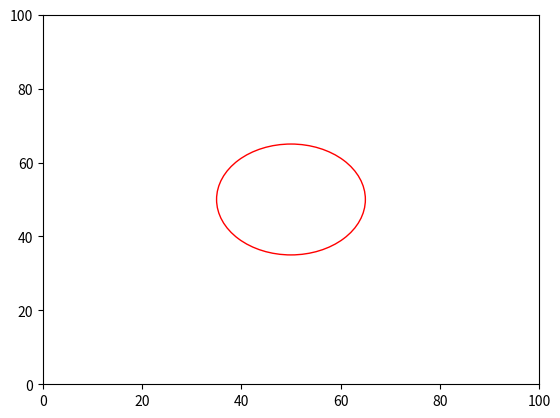

The matplotlib source for this figure:
from __future__ import annotations
import numpy as np
import matplotlib.pyplot as plt
import matplotlib.animation
import matplotlib.patches as patches
import math


class World():
    """contains references to all the important stuff in the simulation"""

    NUM_FISHES = 64
    SIZE = 100

    # Specifies the number of dimensions in the simulation
    # If 2, then the dimensions are [X, Y]
    # If 3, then the dimensions are [X, Y, Z]
    DIMENSIONS = 3

    TURBINE_RADIUS = 15

    TURBINE_POSITION = 50

    def __init__(self):
        self.fishes: list[Fish] = []
        self.turbines: list[Turbine] = []

    def add_turbine(self, position, radius, color='red'):
        turbine = Turbine(position, radius, color)
        self.turbines.append(turbine)


class Turbine:
    def __init__(self, position, radius, color='red'):
        self.position = np.array(position)
        self.radius = radius
        self.color = color


def distance_between(fishA: Fish, fishB: Fish) -> float:
    return np.linalg.norm(fishA.position - fishB.position)


def avoidance_strength(distance):
    '''avoidance approach function,
    where avoidance strength is stronger close fish
    get to the turbine'''
    # can make A smaller than 1 if you don't want
    # the avoidance strength to be 1
    # A = repulsion_strength_at_zero
    k = -0.1
    repulsion_strength_at_zero = 1
    avoidance = repulsion_strength_at_zero * math.exp(k * distance)
    return max(0.0, avoidance)


def desired_new_heading(fish: Fish, world: World):
    # find all pairwise distances
    others: list[(Fish, float)] = []

    for other in world.fishes:
        if other is not fish:
            others.append((other, distance_between(fish, other)))

    # Compute repulsion

    # use this to make sure we're not messing with float comparison to decide
    # whether we had something inside the repulsion distance:
    repulsion_found = False
    repulsion_direction = np.zeros(World.DIMENSIONS)

    for other, distance in others:
        if distance <= Fish.REPULSION_DISTANCE:
            repulsion_found = True
            vector_difference = other.position - fish.position
            repulsion_direction -= (vector_difference / np.linalg.norm(vector_difference))

    if repulsion_found:
        return repulsion_direction / np.linalg.norm(repulsion_direction)

    # avoidance application
    # strength is from the function of distance from the turbine
    # and strength of repulsion to avoid
    strength = 0
    avoidance_direction = np.zeros(World.DIMENSIONS)
    avoidance_found = False

    for turbine in world.turbines:
        if turbine.color == 'red':
            vector_to_fish = fish.position - turbine.position
            distance_to_turbine = np.linalg.norm(vector_to_fish)
            if distance_to_turbine <= 15.0:
                avoidance_found = True
                strength = avoidance_strength(distance_to_turbine)
                avoidance_direction += (vector_to_fish / distance_to_turbine) * strength

            # fish.position - turbine.position
            # vector pointing from fish to turbine
            if distance_to_turbine < turbine.radius:
                fish.color = 'green'
                # fish.heading = -fish.AVOIDANCE_DIRECTION
                fish.heading = fish.position - turbine.position

    if avoidance_found:
        avoidance_direction /= np.linalg.norm(avoidance_direction)

    # If we didn't find anything within the repulsion distance, then we
    # do attraction distance and orientation distance.
    # It's an unweighted sum of all the unit vectors:
    # + pointing towards other fish inside ATTRACTION_DISTANCE
    # + pointing in the same direction as other fish inside ORIENTATION_DISTANCE
    # original code was an unweighted sum, now included ATTRACTION_ALIGNMENT_WEIGHT
    # 1 being all attraction, 0 being all alignment
    attraction_orientation_found = False
    attraction_orientation_direction = np.zeros(World.DIMENSIONS)
    for other, distance in others:
        if distance <= Fish.ATTRACTION_DISTANCE:
            attraction_orientation_found = True
            new_direction = (other.position - fish.position)
            attraction_orientation_direction += (
                        Fish.ATTRACTION_ALIGNMENT_WEIGHT * new_direction / np.linalg.norm(new_direction))

        if distance <= Fish.ORIENTATION_DISTANCE:
            attraction_orientation_found = True
            attraction_orientation_direction += (1 - Fish.ATTRACTION_ALIGNMENT_WEIGHT) * other.heading

        # informed direction makes all fish go a specific direction,
        # with an added weight between preferred direction and social behaviors
        # 0 is all social, and 1 is all preferred direction
        desired_direction = np.zeros(World.DIMENSIONS)
        desired_direction[0] = 1
        informed_direction = desired_direction * Fish.DESIRED_DIRECTION_WEIGHT
        social_direction = (1 - Fish.DESIRED_DIRECTION_WEIGHT) * attraction_orientation_direction

        # the sum vector of all vectors
        # informed direction, social direction, and avoidance
        attraction_orientation_direction = (informed_direction + social_direction) * (1 - strength) + (
                    strength * avoidance_direction)

    if attraction_orientation_found:
        norm = np.linalg.norm(attraction_orientation_direction)
        if norm != 0.0:
            return attraction_orientation_direction / norm

    return None


def rotate_towards(v_from, v_towards, max_angle):
    """
    Rotates v_from towards v_towards

    Assumes the angle between vector and towards is greater than max angle
    Assumes v_from and v_towards are not parallel or anti-parallel
    Assumes both vectors are unit length
    """
    # v_prime is perpendicular to v_from, in the plane defined by
    # v_from and v_towards. so v_from and v_prime are perpendicular unit
    # vectors that span this plane, and we can rotate v_from towards v_towards
    # by finding the appropriate coordinate weights
    v_prime = v_towards - v_towards * np.dot(v_from, v_towards)
    v_prime = v_prime / np.linalg.norm(v_prime)

    return v_from * np.cos(max_angle) + v_prime * np.sin(max_angle)


class Fish():
    """main agent of the model"""

    # Constants:
    REPULSION_DISTANCE = 1
    ATTRACTION_DISTANCE = 15
    ORIENTATION_DISTANCE = 10
    REPULSION_DISTANCE_FROM_TURBINE = 20
    ATTRACTION_ALIGNMENT_WEIGHT = 0.5
    MAX_TURN = 0.1
    TURN_NOISE_SCALE = 0.1  # standard deviation in noise
    SPEED = 1.0
    #DESIRED_DIRECTION = np.array([1, 0])  # Desired direction of informed fish is towards the right when [1, 0]
   
    # Desired direction is always 1 in the x direction and 0 in all other directions

    DESIRED_DIRECTION_WEIGHT = 0.5  # Weighting term is strength between swimming
    # towards desired direction and schooling (1 is all desired direction, 0 is all
    # schooling and ignoring desired ditrection
    #FLOW_VECTOR = np.array([1, 0])
    FLOW_SPEED = 0.1

    def __init__(self, position, heading):
        """initial values for position and heading"""
        self.position = position
        self.heading = heading
        self.color = 'blue'
        self.all_fish_left = False
        self.left_environment = False
        # self.AVOIDANCE_DIRECTION = np.array([random.uniform(-1, 1), random.uniform(-1, 1)])


    def move(self):
        self.position += self.heading * Fish.SPEED

        # adding flow to fish's position including the speed and direction
        # fish are unaware of flow
        # Flow vector is always 1.0 in the x direction; zero in other directions
        flow_vector = np.zeros(World.DIMENSIONS)
        flow_vector[0] = 1.0
        self.position += self.FLOW_SPEED * flow_vector

        # Applies circular boundary conditions without worrying about
        # heading decisions.
        self.position = np.mod(self.position, World.SIZE)

        # # periodic boundaries for only top and bottom
        # self.position[1] = self.position[1] % World.SIZE
        #
        # # for checking if all fish left the environment
        # if self.position[0] < 0 or self.position[0] > World.SIZE:
        #     self.left_environment = True

    def update_heading(self, new_heading):
        """Assumes self.heading and new_heading are unit vectors"""

        if new_heading is not None:
            # generating some random noise to the fish.heading
            noise = np.random.normal(0, Fish.TURN_NOISE_SCALE, len(new_heading))  # adding noise to new_heading
            noisy_new_heading = new_heading + noise  # new_heading is combined with generated noise

            dot = np.dot(noisy_new_heading, self.heading)
            dot = min(1.0, dot)
            dot = max(-1.0, dot)
            angle_between = np.arccos(dot)
            if angle_between > Fish.MAX_TURN:
                noisy_new_heading = rotate_towards(self.heading, noisy_new_heading, Fish.MAX_TURN)

            self.heading = noisy_new_heading


def main():
    # initialize the world and all the fish
    world = World()
    frame_number = 0

    world.add_turbine(np.zeros(World.DIMENSIONS) + World.TURBINE_POSITION, radius=World.TURBINE_RADIUS, color='red')

    for f in range(World.NUM_FISHES):
        # world.fishes.append(Fish((np.random.rand(2)) * World.SIZE, np.random.rand(2)))
        initial_position = np.random.rand(World.DIMENSIONS)*World.SIZE
        initial_position[0] = np.random.uniform(0, 10)
        world.fishes.append(Fish(initial_position, np.random.rand(World.DIMENSIONS)))

    fig, ax = plt.subplots()
    x, y = [], []
    sc = ax.scatter(x, y, s=5)

    turbine_patches = [
        patches.Circle(world.turbines[0].position, world.turbines[0].radius, edgecolor=world.turbines[0].color,
                       facecolor='none')
    ]

    for patch in turbine_patches:
        ax.add_patch(patch)
    plt.xlim(0, World.SIZE)
    plt.ylim(0, World.SIZE)

    def animate(_):
        nonlocal frame_number

        x = [f.position[0] for f in world.fishes]
        y = [f.position[1] for f in world.fishes]
        sc.set_offsets(np.c_[x, y])

        if World.DIMENSIONS >= 3:
            z = [f.position[2] for f in world.fishes]
            sc.set_sizes(z)

        for f in world.fishes:
            f.update_heading(desired_new_heading(f, world))
        for f in world.fishes:
            f.move()

        colors = [f.color for f in world.fishes]
        sc.set_color(colors)

        world.all_fish_left = all(f.left_environment for f in world.fishes)
        if world.all_fish_left:
            print("All fish have left the environment in frame", frame_number)

        if world.all_fish_left:
            ani.event_source.stop()

        frame_number += 1

    ani = matplotlib.animation.FuncAnimation(fig, animate, frames=2, interval=100, repeat=True)
    plt.show()


main()
